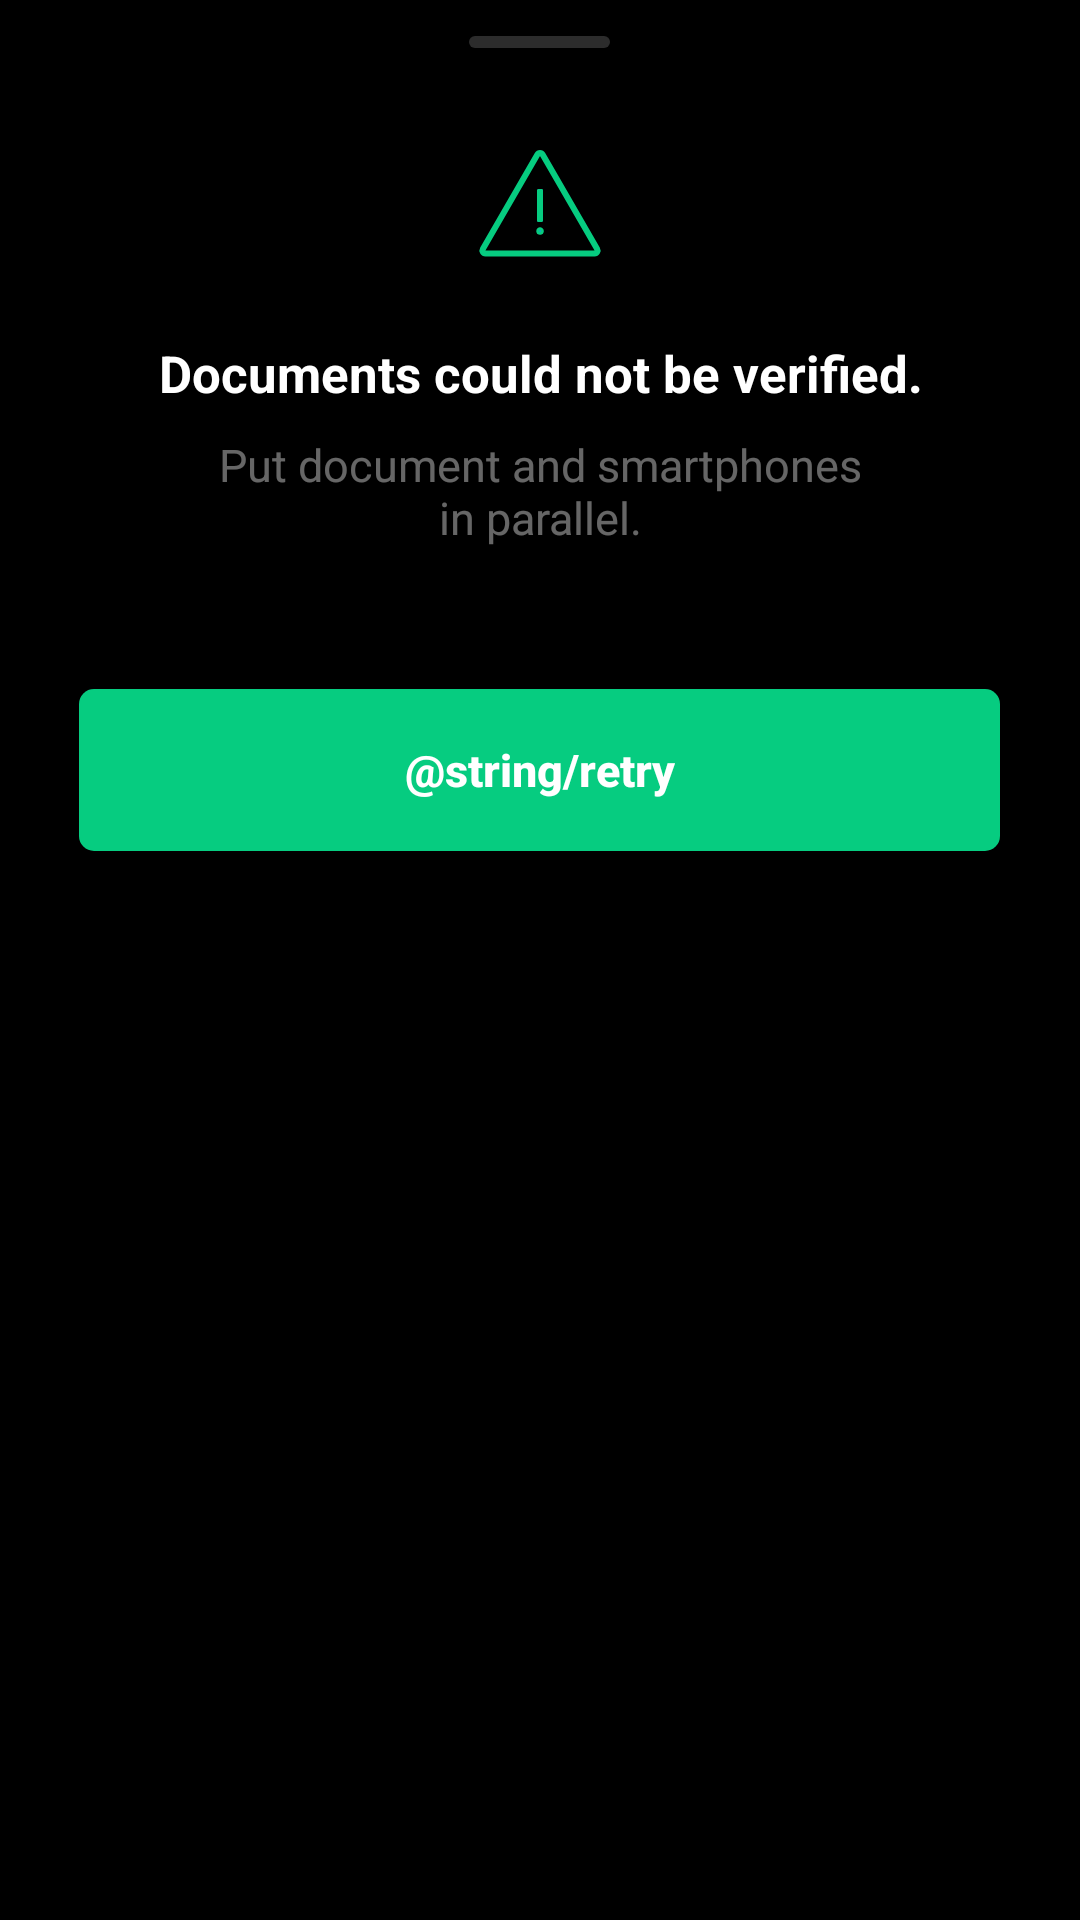

Write the Android layout XML for this screen, with the resource values it uses.
<!-- AndroidManifest.xml: application theme AppTheme -->
<!-- res/layout/layout_bottom_sheet_card.xml -->
<?xml version="1.0" encoding="utf-8"?>
<LinearLayout xmlns:android="http://schemas.android.com/apk/res/android"
    xmlns:app="http://schemas.android.com/apk/res-auto"
    android:id="@+id/bottom_sheet_layout"
    android:layout_width="match_parent"
    android:layout_height="wrap_content"
    android:orientation="vertical"
    app:behavior_draggable="true"
    app:behavior_hideable="true"
    app:layout_behavior="com.google.android.material.bottomsheet.BottomSheetBehavior">

    <ImageView
        android:layout_width="wrap_content"
        android:layout_height="wrap_content"
        android:layout_gravity="center"
        android:layout_marginTop="12dp"
        android:background="@drawable/icon_bottom_sheet_swipe" />

    <ImageView
        android:id="@+id/bottom_sheet_icon_imageview"
        android:layout_width="wrap_content"
        android:layout_height="wrap_content"
        android:layout_gravity="center"
        android:layout_marginTop="32dp"
        android:background="@drawable/icon_bottom_sheet_caution" />

    <TextView
        android:id="@+id/bottom_sheet_head_textview"
        android:layout_width="wrap_content"
        android:layout_height="wrap_content"
        android:layout_gravity="center"
        android:layout_marginTop="10dp"
        android:gravity="center"
        android:paddingVertical="5dp"
        android:text="@string/id_scan_alert_detect_fail_head"
        android:textColor="@color/white"
        android:textSize="17dp"
        android:textStyle="bold" />

    <TextView
        android:id="@+id/bottom_sheet_body_textview"
        android:layout_width="wrap_content"
        android:layout_height="wrap_content"
        android:layout_gravity="center"
        android:gravity="center"
        android:paddingVertical="4dp"
        android:text="@string/id_scan_alert_detect_fail_body"
        android:textColor="@color/white_40"
        android:textSize="15dp" />

    <Button
        android:id="@+id/bottom_sheet_retry_button"
        android:layout_width="307dp"
        android:layout_height="54dp"
        android:layout_gravity="center"
        android:layout_marginHorizontal="26dp"
        android:layout_marginTop="43dp"
        android:layout_marginBottom="20dp"
        android:background="@drawable/button_enable"
        android:text="@string/retry"
        android:textAllCaps="false"
        android:textColor="@color/white"
        android:textSize="15dp"
        android:textStyle="bold" />
</LinearLayout>
<!-- resources referenced by this layout -->
<resources>
  <color name="white">#FFFFFFFF</color>
  <color name="white_40">#66FFFFFF</color>
  <!-- drawable button_enable (drawable) -->
  <?xml version="1.0" encoding="utf-8"?>
  <shape xmlns:android="http://schemas.android.com/apk/res/android"
      android:shape="rectangle">
  
      <corners android:radius="5dp" />
  
      <solid
          android:color="@color/ClovaGreen"/>
  
  </shape>
  <!-- drawable icon_bottom_sheet_caution (drawable) -->
  <vector xmlns:android="http://schemas.android.com/apk/res/android"
      android:width="50dp"
      android:height="50dp"
      android:viewportWidth="50"
      android:viewportHeight="50">
    <path
        android:pathData="M25.866,3.5L44.053,35C44.438,35.667 43.956,36.5 43.187,36.5H6.813C6.044,36.5 5.563,35.667 5.947,35L24.134,3.5C24.519,2.833 25.481,2.833 25.866,3.5Z"
        android:strokeWidth="2"
        android:fillColor="#00000000"
        android:strokeColor="#06CC80"/>
    <path
        android:strokeWidth="1"
        android:pathData="M25.76,28.999C25.76,29.413 25.424,29.749 25.01,29.749C24.595,29.749 24.26,29.413 24.26,28.999C24.26,28.585 24.595,28.249 25.01,28.249C25.424,28.249 25.76,28.585 25.76,28.999Z"
        android:fillColor="#2284F5"
        android:strokeColor="#06CC80"/>
    <group>
      <clip-path
          android:pathData="M24.5,15L25.5,15A0.5,0.5 0,0 1,26 15.5L26,25.5A0.5,0.5 0,0 1,25.5 26L24.5,26A0.5,0.5 0,0 1,24 25.5L24,15.5A0.5,0.5 0,0 1,24.5 15z"/>
      <path
          android:pathData="M24.5,15L25.5,15A0.5,0.5 0,0 1,26 15.5L26,25.5A0.5,0.5 0,0 1,25.5 26L24.5,26A0.5,0.5 0,0 1,24 25.5L24,15.5A0.5,0.5 0,0 1,24.5 15z"
          android:strokeWidth="2"
          android:fillColor="#2284F5"
          android:strokeColor="#06CC80"/>
    </group>
  </vector>
  <!-- drawable icon_bottom_sheet_swipe (drawable) -->
  <vector xmlns:android="http://schemas.android.com/apk/res/android"
      android:width="47dp"
      android:height="4dp"
      android:viewportWidth="47"
      android:viewportHeight="4">
    <path
        android:pathData="M2,0L45,0A2,2 0,0 1,47 2L47,2A2,2 0,0 1,45 4L2,4A2,2 0,0 1,0 2L0,2A2,2 0,0 1,2 0z"
        android:strokeAlpha="0.2"
        android:fillColor="#D9D9D9"
        android:fillAlpha="0.2"/>
  </vector>
  <string name="id_scan_alert_detect_fail_body">Put document and smartphones\nin parallel.</string>
  <string name="id_scan_alert_detect_fail_head">Documents could not be verified.</string>
  <style name="AppTheme" parent="Theme.AppCompat.NoActionBar">
          <item name="android:windowNoTitle">true</item>
  
          <item name="android:statusBarColor">@android:color/transparent</item>
          <item name="android:navigationBarColor">@android:color/transparent</item>
  
          <item name="android:windowTranslucentStatus">true</item>
          <item name="android:windowTranslucentNavigation">true</item>
          <item name="android:windowDrawsSystemBarBackgrounds">true</item>
  
          <item name="windowActionBarOverlay">true</item>
          <item name="android:windowBackground">@android:color/black</item>
          <item name="android:background">@android:color/transparent</item>
          <item name="bottomSheetDialogTheme">@style/AppBottomSheetDialogTheme</item>
  
      </style>
  <color name="ClovaGreen">#FF06CC80</color>
  <style name="AppBottomSheetDialogTheme" parent="Theme.Design.Light.BottomSheetDialog">
          <item name="bottomSheetStyle">@style/AppModalStyle</item>
          <item name="android:backgroundDimAmount">0.3</item>
      </style>
  <style name="AppModalStyle" parent="Widget.Design.BottomSheet.Modal">
          <item name="android:background">@drawable/bg_bottom_sheet</item>
      </style>
  <!-- drawable bg_bottom_sheet (drawable) -->
  <?xml version="1.0" encoding="utf-8"?>
  <shape xmlns:android="http://schemas.android.com/apk/res/android"
      android:shape="rectangle">
      <corners
          android:topLeftRadius="20dp"
          android:topRightRadius="20dp" />
      <solid android:color="@color/bottom_sheet"/>
  
  </shape>
  <color name="bottom_sheet">#FF171717</color>
</resources>
